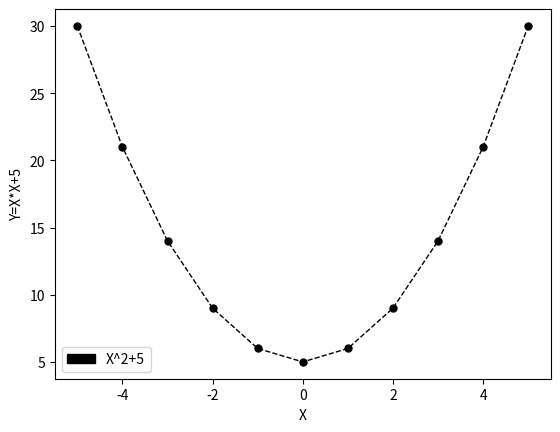

Write Python code to recreate this figure.
def main(args):
    osX = np.arange(-5, 6)  # liczby od -5 do 5
    osY = osX*osX + 5
    print ("x=", osX)
    print ("y=", osY)
    plt.xlabel("X")
    plt.ylabel("Y=X*X+5")
    black_patch = mpatches.Patch(color='black', label='X^2+5')
    plt.legend(handles=[black_patch])
    plt.title=("Wykres utworzony przy użyciu tabel NumPy")
    plt.plot(osX, osY,
             marker='.',
             linestyle='--',
             color='k',
             ms=10,
             linewidth='1',
             label='X^2+5')
   
    plt.show()



if __name__=="__main__":
    import sys
    import numpy as np
    from matplotlib import pyplot as plt 
    import matplotlib.patches as mpatches
    sys.exit(main(sys.argv))
